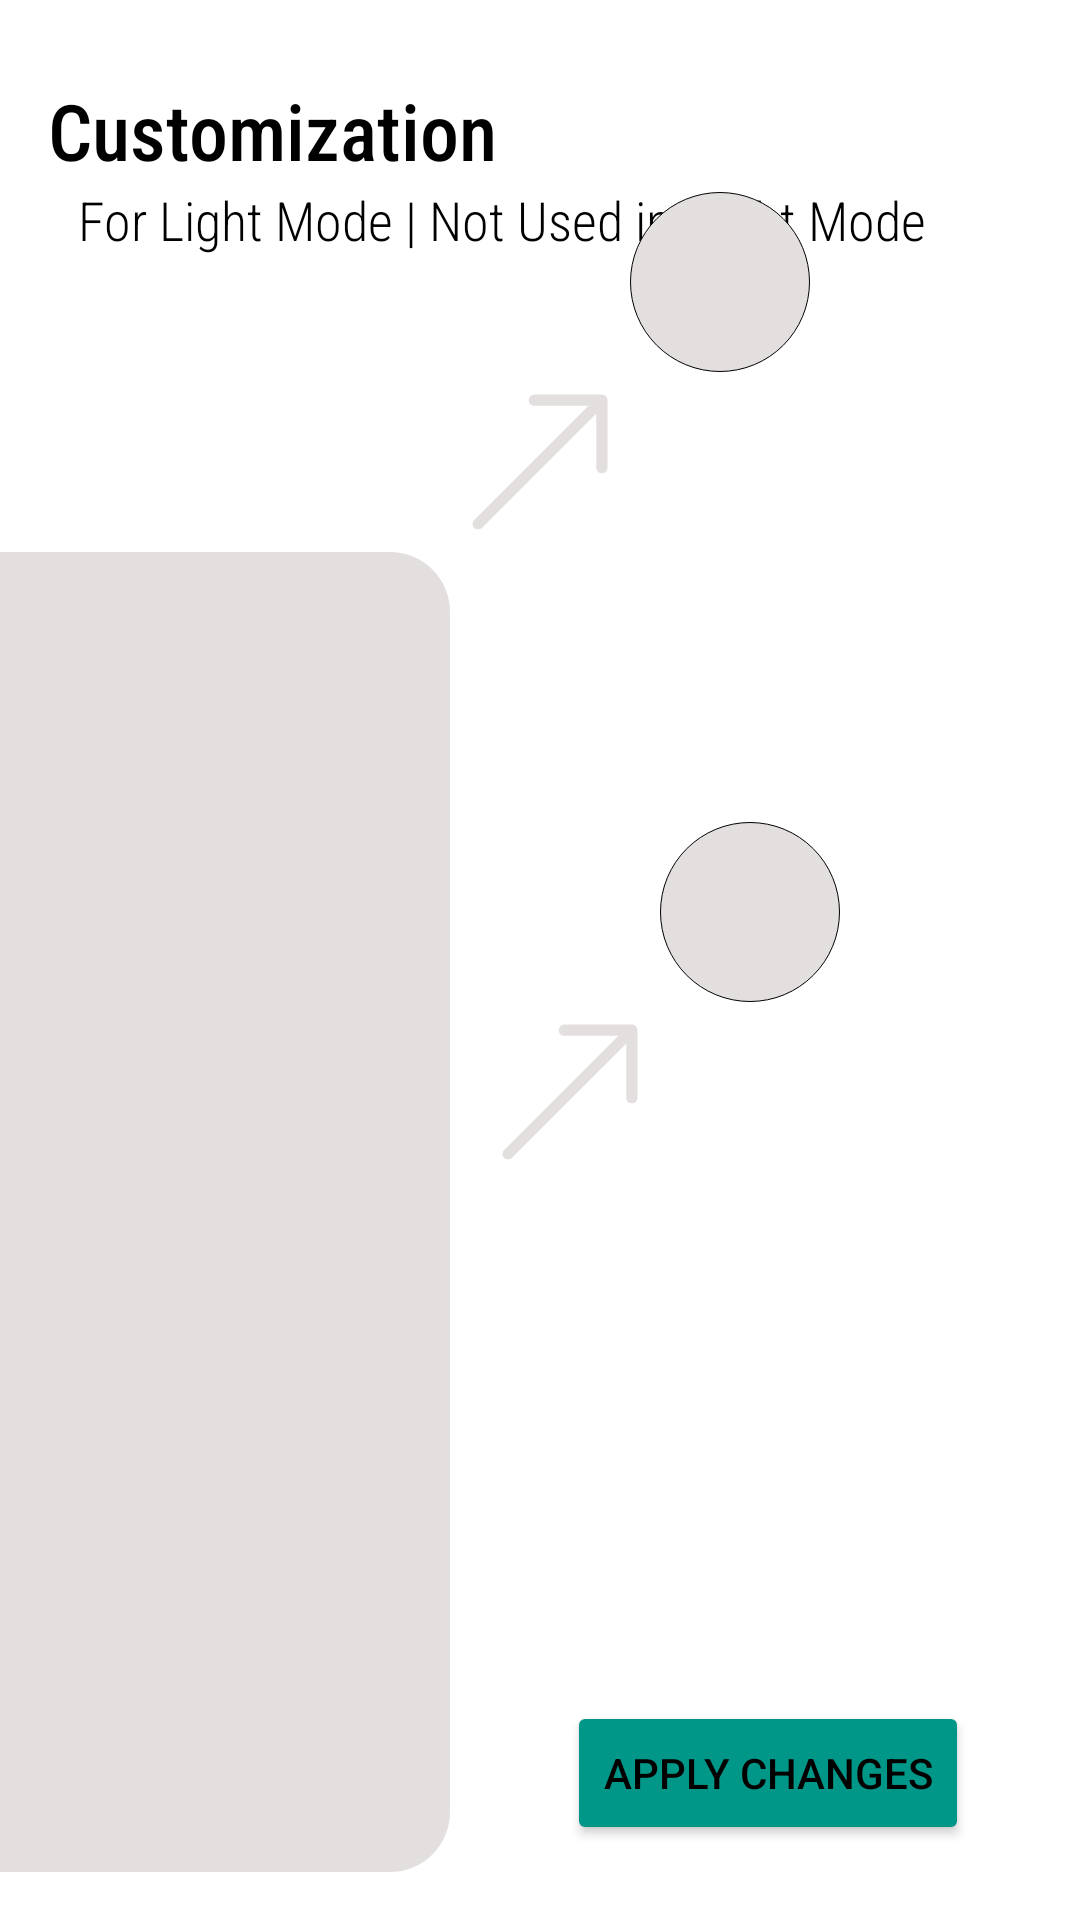

Write the Android layout XML for this screen, with the resource values it uses.
<!-- AndroidManifest.xml: application theme AppTheme -->
<!-- res/layout/fragment_customization.xml -->
<?xml version="1.0" encoding="utf-8"?>
<androidx.constraintlayout.widget.ConstraintLayout xmlns:android="http://schemas.android.com/apk/res/android"
    xmlns:app="http://schemas.android.com/apk/res-auto"
    xmlns:tools="http://schemas.android.com/tools"
    android:layout_width="match_parent"
    android:layout_height="match_parent"
    tools:context=".CustomizationFragment">


    <androidx.appcompat.widget.SwitchCompat
        android:id="@+id/switch_light_text"
        android:layout_width="wrap_content"
        app:switchPadding="10dp"
        android:layout_height="wrap_content"
        android:layout_marginHorizontal="10dp"
        android:layout_marginStart="26dp"
        android:layout_marginTop="30dp"
        android:checked="true"
        android:fontFamily="sans-serif-condensed-light"
        android:text="Light Text"
        android:textSize="18sp"
        app:layout_constraintBottom_toTopOf="@+id/btn_header_color"
        app:layout_constraintStart_toStartOf="parent"
        app:layout_constraintTop_toBottomOf="@+id/textView5"
        app:thumbTint="@color/colorText"
        app:trackTint="@color/colorBackgroundFloating" />

    <TextView
        android:id="@+id/textView3"
        android:layout_width="match_parent"
        android:layout_height="wrap_content"
        android:layout_marginStart="16dp"
        android:layout_marginTop="26dp"
        android:fontFamily="sans-serif-condensed-medium"
        android:text="Customization"
        android:textSize="26sp"
        app:layout_constraintStart_toStartOf="parent"
        app:layout_constraintTop_toTopOf="parent" />

    <TextView
        android:id="@+id/textView5"
        android:layout_width="match_parent"
        android:layout_height="wrap_content"
        android:layout_marginStart="26dp"
        android:fontFamily="sans-serif-condensed-light"
        android:text="For Light Mode | Not Used in Night Mode"
        android:textSize="18sp"
        app:layout_constraintEnd_toEndOf="parent"
        app:layout_constraintStart_toStartOf="parent"
        app:layout_constraintTop_toBottomOf="@+id/textView3" />


    <View
        android:id="@+id/btn_header_color"
        android:layout_width="60dp"
        android:layout_height="60dp"
        android:background="@drawable/customization_sample_shape"
        android:padding="0dp"
        app:layout_constraintBottom_toTopOf="@+id/line_1"
        app:layout_constraintStart_toEndOf="@+id/line_1" />

    <ImageView
        android:id="@+id/line_2"
        android:layout_marginStart="10dp"
        android:layout_width="60dp"
        android:scaleType="centerCrop"
        android:layout_height="60dp"
        android:scaleX="1.5"
        android:scaleY="1.5"
        android:layout_marginTop="150dp"
        android:src="@drawable/arrow_top_right"
        app:layout_constraintStart_toEndOf="@+id/v_main_color"
        app:layout_constraintTop_toBottomOf="@+id/line_1" />

    <View
        android:id="@+id/v_header_color"
        android:layout_width="150dp"
        android:layout_height="40dp"
        android:background="@drawable/customization_header_shape"
        app:layout_constraintBottom_toTopOf="@+id/v_main_color"
        app:layout_constraintEnd_toEndOf="parent"
        app:layout_constraintHorizontal_bias="0.0"
        app:layout_constraintStart_toStartOf="parent" />

    <View
        android:id="@+id/v_main_color"
        android:layout_width="150dp"
        android:layout_height="400dp"
        android:layout_marginBottom="16dp"
        android:background="@drawable/customization_main_screen_shape"
        app:layout_constraintBottom_toBottomOf="parent"
        app:layout_constraintStart_toStartOf="parent" />

    <ImageView
        android:id="@+id/line_1"
        android:layout_width="60dp"
        android:scaleX="1.5"
        android:scaleY="1.5"
        android:layout_height="60dp"
        android:src="@drawable/arrow_top_right"
        app:layout_constraintBottom_toTopOf="@+id/v_header_color"
        app:layout_constraintStart_toEndOf="@+id/v_header_color" />

    <View
        android:id="@+id/btn_main_screen_color"
        android:layout_width="60dp"
        android:layout_height="60dp"
        android:background="@drawable/customization_sample_shape"
        android:scaleType="centerCrop"
        app:layout_constraintBottom_toTopOf="@+id/line_2"
        app:layout_constraintStart_toEndOf="@+id/line_2" />

    <Button
        android:id="@+id/btn_apply_changes"
        android:layout_width="wrap_content"
        android:layout_height="wrap_content"
        android:layout_marginStart="27dp"
        android:layout_marginEnd="25dp"
        android:layout_marginBottom="25dp"
        android:text="Apply Changes"
        app:layout_constraintBottom_toBottomOf="parent"
        app:layout_constraintEnd_toEndOf="parent"
        app:layout_constraintStart_toEndOf="@+id/v_main_color" />


</androidx.constraintlayout.widget.ConstraintLayout>
<!-- resources referenced by this layout -->
<resources>
  <color name="colorBackgroundFloating">#E3DFDF</color>
  <color name="colorText">#000000</color>
  <!-- drawable arrow_top_right (drawable) -->
  <vector xmlns:android="http://schemas.android.com/apk/res/android"
      android:width="50dp"
      android:height="50dp"
      android:viewportWidth="24"
      android:viewportHeight="24">
    <path
        android:pathData="M16.293,7L11.5,7C11.224,7 11,6.776 11,6.5C11,6.224 11.224,6 11.5,6L17.5,6C17.776,6 18,6.224 18,6.5L18,12.5C18,12.776 17.776,13 17.5,13C17.224,13 17,12.776 17,12.5L17,7.707L6.854,17.854C6.658,18.049 6.342,18.049 6.146,17.854C5.951,17.658 5.951,17.342 6.146,17.146L16.293,7Z"
        android:fillColor="@color/colorBackgroundFloating"/>
  </vector>
  <!-- drawable customization_header_shape (drawable) -->
  <?xml version="1.0" encoding="utf-8"?>
  <shape xmlns:android="http://schemas.android.com/apk/res/android">
  
      <corners android:topRightRadius="20dp"/>
      <solid android:color="@color/colorBackgroundFloating"/>
  </shape>
  <!-- drawable customization_main_screen_shape (drawable) -->
  <?xml version="1.0" encoding="utf-8"?>
  <shape xmlns:android="http://schemas.android.com/apk/res/android">
  
      <corners android:bottomRightRadius="20dp"/>
      <stroke android:width="0dp"/>
      <solid android:color="@color/colorBackgroundFloating"/>
  </shape>
  <!-- drawable customization_sample_shape (drawable) -->
  <?xml version="1.0" encoding="utf-8"?>
  <shape xmlns:android="http://schemas.android.com/apk/res/android">
  
      <corners android:radius="30dp"/>
      <solid android:color="@color/colorBackgroundFloating"/>
      <stroke android:width="0.4dp" android:color="@color/colorText"/>
  
  </shape>
  <style name="AppTheme" parent="Theme.MaterialComponents.DayNight.NoActionBar">
          <item name="colorPrimary">@color/colorPrimary</item>
          <item name="colorPrimaryDark">@color/colorPrimaryDark</item>
          <item name="colorAccent">@color/colorAccent</item>
          <item name="colorButtonNormal">@color/colorPrimary</item>
          <item name="android:textColor">@color/colorText</item>
          <item name="android:statusBarColor">@color/statusBarColor</item>  
          <item name="android:textColorHint">@color/hintColor</item> 
          <item name="colorBackgroundFloating">@color/colorBackgroundFloating</item>
  
      </style>
  <color name="colorPrimary">#009688</color>
  <color name="colorPrimaryDark">#3700B3</color>
  <color name="colorAccent">#009688</color>
  <color name="statusBarColor">@color/white</color>
  <color name="hintColor">#9E9E9E</color>
  <color name="white">@android:color/white</color>
</resources>
